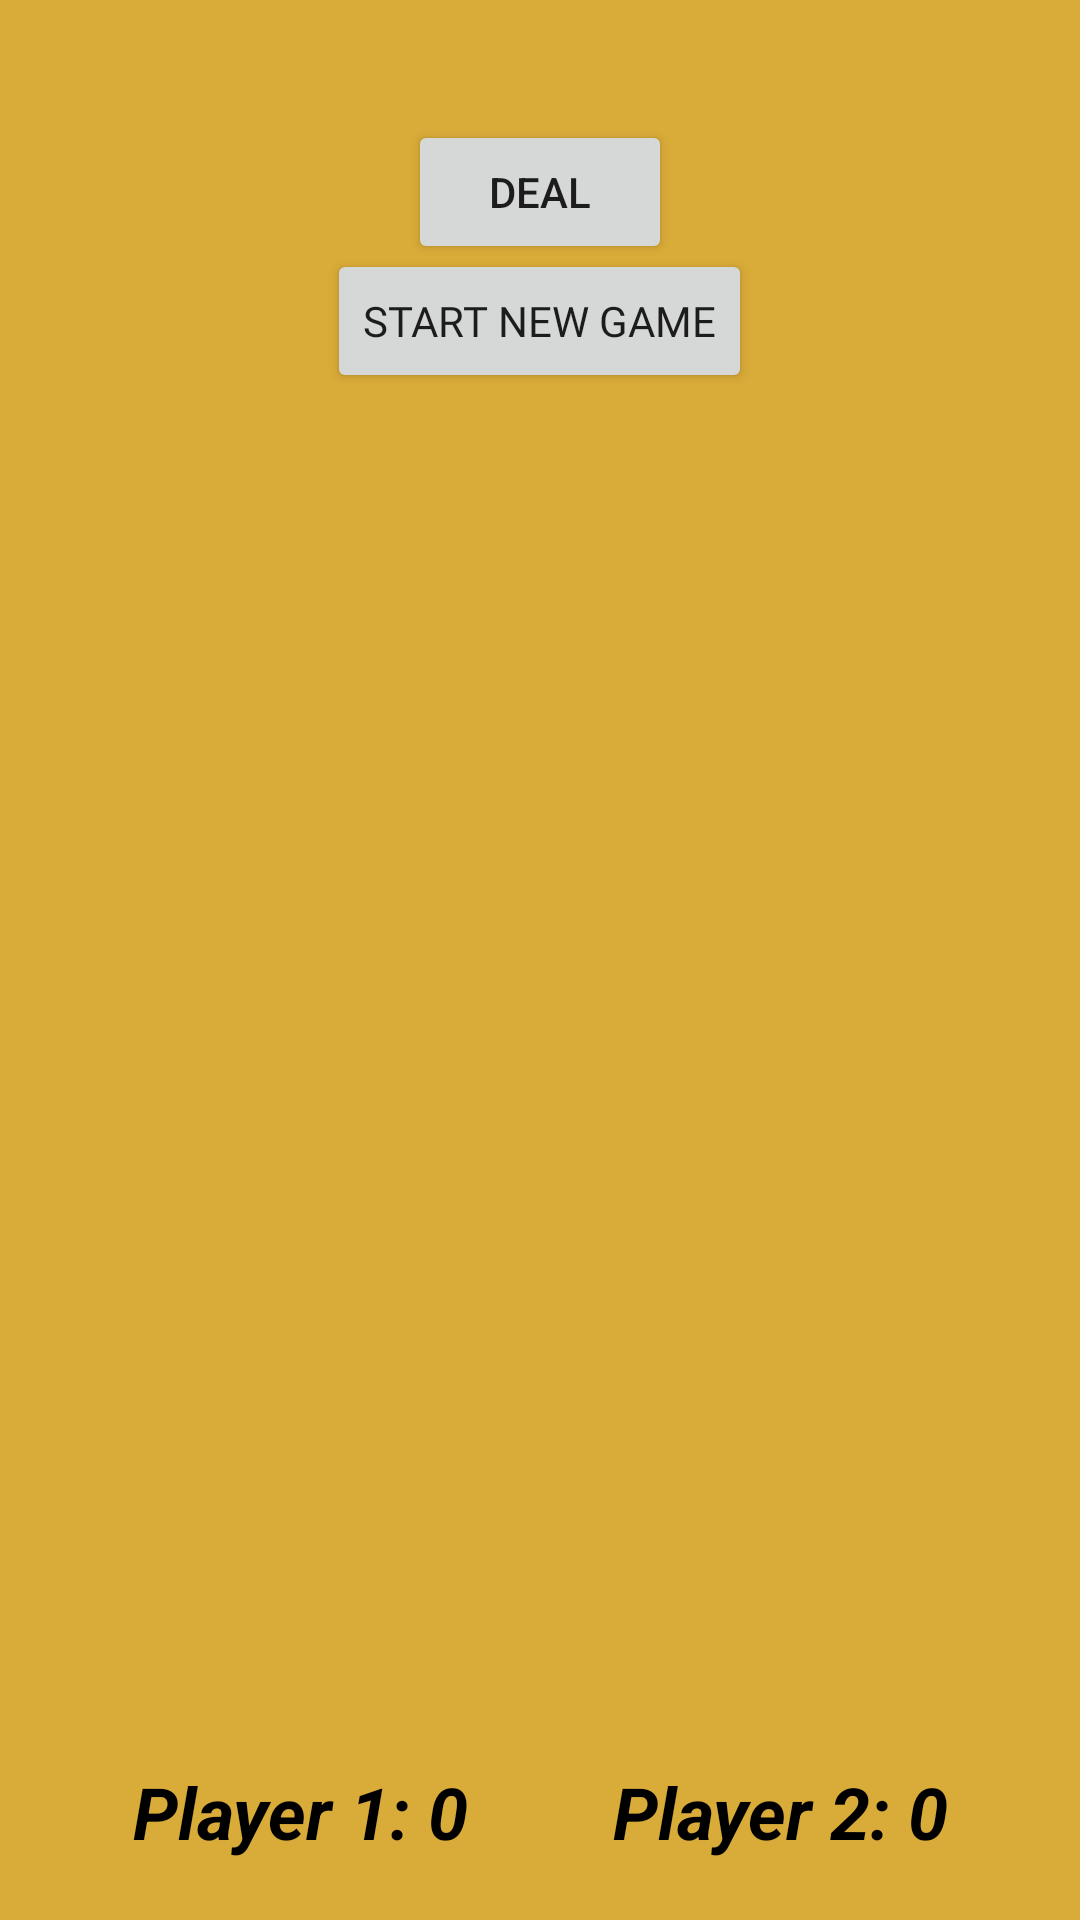

Write the Android layout XML for this screen, with the resource values it uses.
<!-- AndroidManifest.xml: application theme Theme.CardWarGame -->
<!-- res/layout/activity_reverse.xml -->
<?xml version="1.0" encoding="utf-8"?>

<RelativeLayout xmlns:android="http://schemas.android.com/apk/res/android"
    xmlns:tools="http://schemas.android.com/tools"
    android:layout_width="match_parent"
    android:layout_height="match_parent"
    android:background="@color/gold"
    android:padding="20dp"
    tools:context="com.csci4020k.highlowgame.ReverseMode">

    <LinearLayout
        android:id="@+id/lay_cards"
        android:layout_width="match_parent"
        android:layout_height="wrap_content"
        android:layout_alignParentTop="true"
        android:orientation="horizontal">

        <ImageView
            android:id="@+id/ivCard1"
            android:layout_width="wrap_content"
            android:layout_height="wrap_content"
            android:layout_weight="1"
            android:scaleType="centerInside"
            android:src="@drawable/card_back" />

        <ImageView
            android:id="@+id/ivCard2"
            android:layout_width="wrap_content"
            android:layout_height="wrap_content"
            android:layout_weight="1"
            android:scaleType="centerInside"
            android:src="@drawable/card_back" />

    </LinearLayout>

    <Button
        android:id="@+id/dealButton"
        android:layout_width="wrap_content"
        android:layout_height="wrap_content"
        android:layout_below="@id/lay_cards"
        android:layout_centerHorizontal="true"
        android:layout_marginTop="20dp"
        android:text="Deal" />

    <Button
        android:id="@+id/newGameButton"
        android:layout_width="wrap_content"
        android:layout_height="wrap_content"
        android:layout_below="@id/lay_cards"
        android:layout_centerHorizontal="true"
        android:layout_marginTop="63dp"
        android:fontFamily="@font/abril_fatface"
        android:text="@string/newGameButton" />

    <LinearLayout
        android:id="@+id/lay_points"
        android:layout_width="match_parent"
        android:layout_height="wrap_content"
        android:layout_alignParentBottom="true"
        android:orientation="horizontal">

        <TextView
            android:id="@+id/tvPlayer1"
            android:layout_width="wrap_content"
            android:layout_height="wrap_content"
            android:layout_weight="1"
            android:gravity="center"
            android:text="Player 1: 0"
            android:textColor="@color/black"
            android:textSize="24sp"
            android:textStyle="bold|italic" />

        <TextView
            android:id="@+id/tvPlayer2"
            android:layout_width="wrap_content"
            android:layout_height="wrap_content"
            android:layout_weight="1"
            android:gravity="center"
            android:text="Player 2: 0"
            android:textColor="@color/black"
            android:textSize="24sp"
            android:textStyle="bold|italic" />
    </LinearLayout>

</RelativeLayout>
<!-- resources referenced by this layout -->
<resources>
  <color name="black">#FF000000</color>
  <color name="gold">#D9AB38</color>
  <string name="newGameButton">START NEW GAME</string>
  <style name="Theme.CardWarGame" parent="Theme.MaterialComponents.DayNight.DarkActionBar">
          
          <item name="colorPrimary">@color/black</item>
          <item name="colorPrimaryVariant">@color/purple_700</item>
          <item name="colorOnPrimary">@color/white</item>
          
          <item name="colorSecondary">@color/teal_200</item>
          <item name="colorSecondaryVariant">@color/teal_700</item>
          <item name="colorOnSecondary">@color/black</item>
          
          <item name="android:statusBarColor" tools:targetApi="l">?attr/colorPrimaryVariant</item>
          
      </style>
  <color name="purple_700">#FF3700B3</color>
  <color name="white">#FFFFFFFF</color>
  <color name="teal_200">#FF03DAC5</color>
  <color name="teal_700">#FF018786</color>
</resources>
